Run: headless pygame with SDL's dummy video driver; simulated clock (each Clock.tick advances the game by its frame time, no real sleeping); random seed 0; keys injected as events and as key.get_pressed() state; no mouse input.
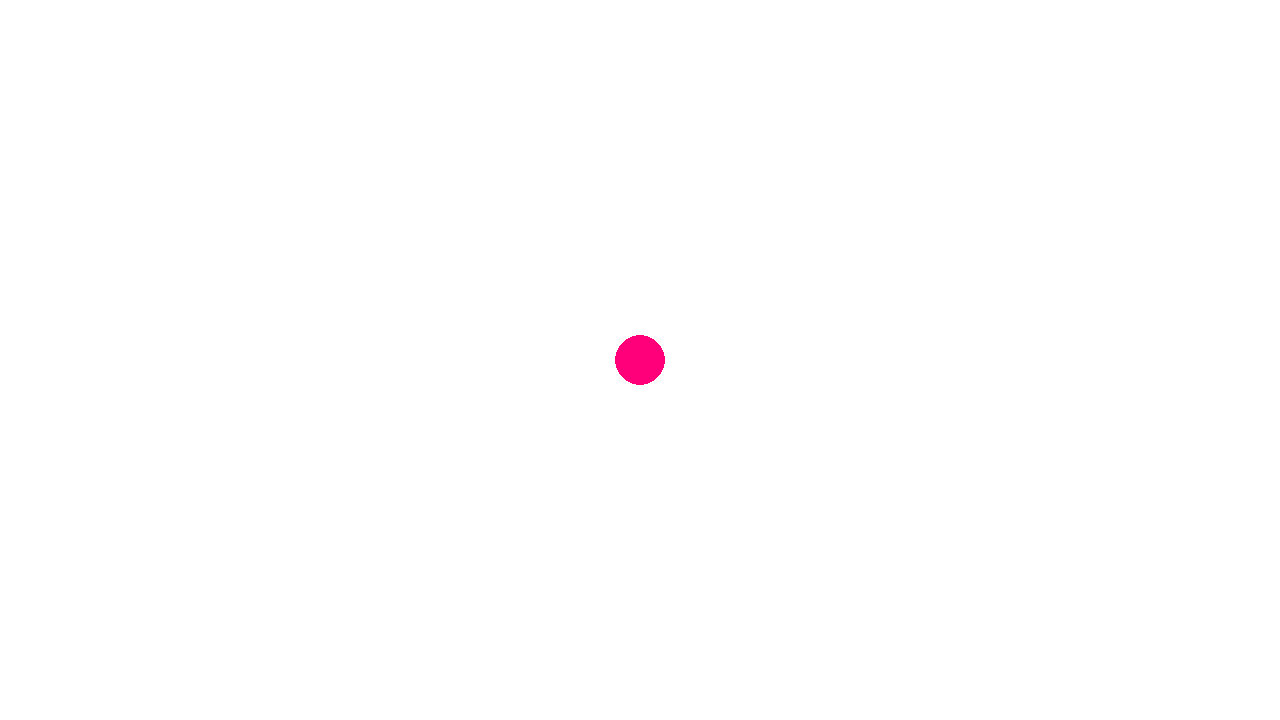
Frame 1 of 4 · flips 1–60 · no input
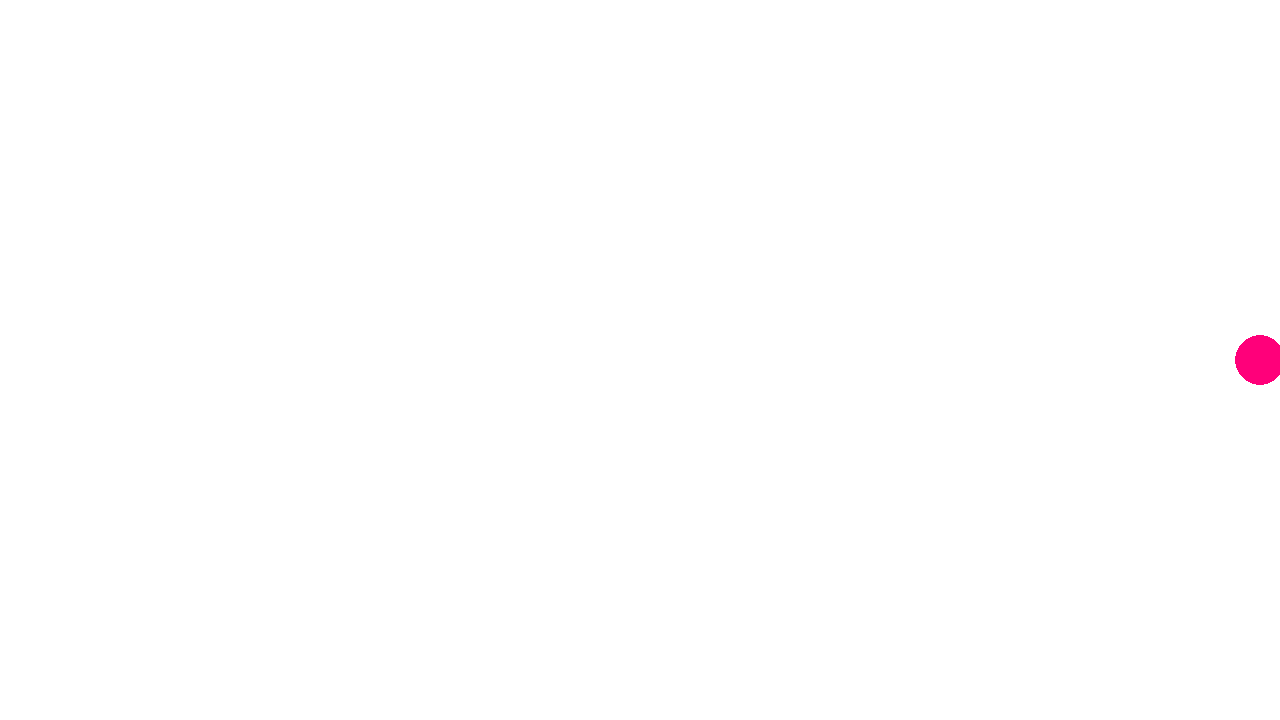
Frame 2 of 4 · flips 61–180 · tapped SPACE, RETURN · held RIGHT (→), D
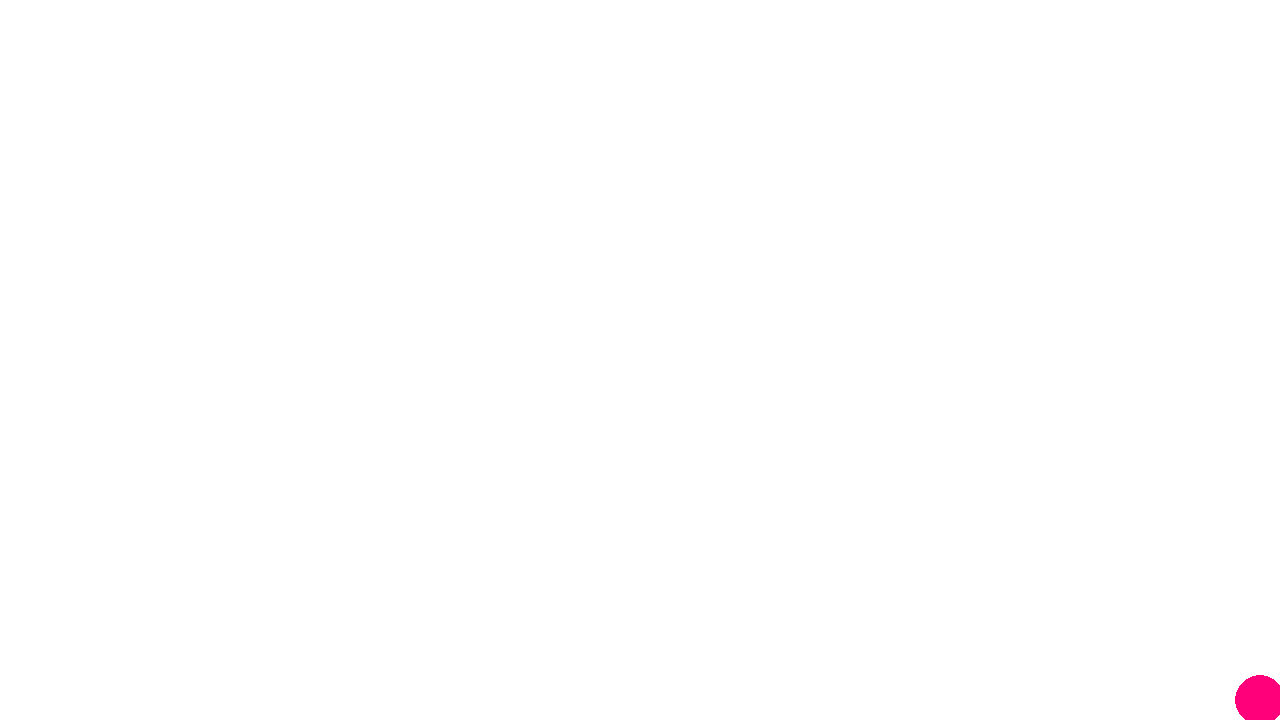
Frame 3 of 4 · flips 181–300 · held DOWN (↓), S
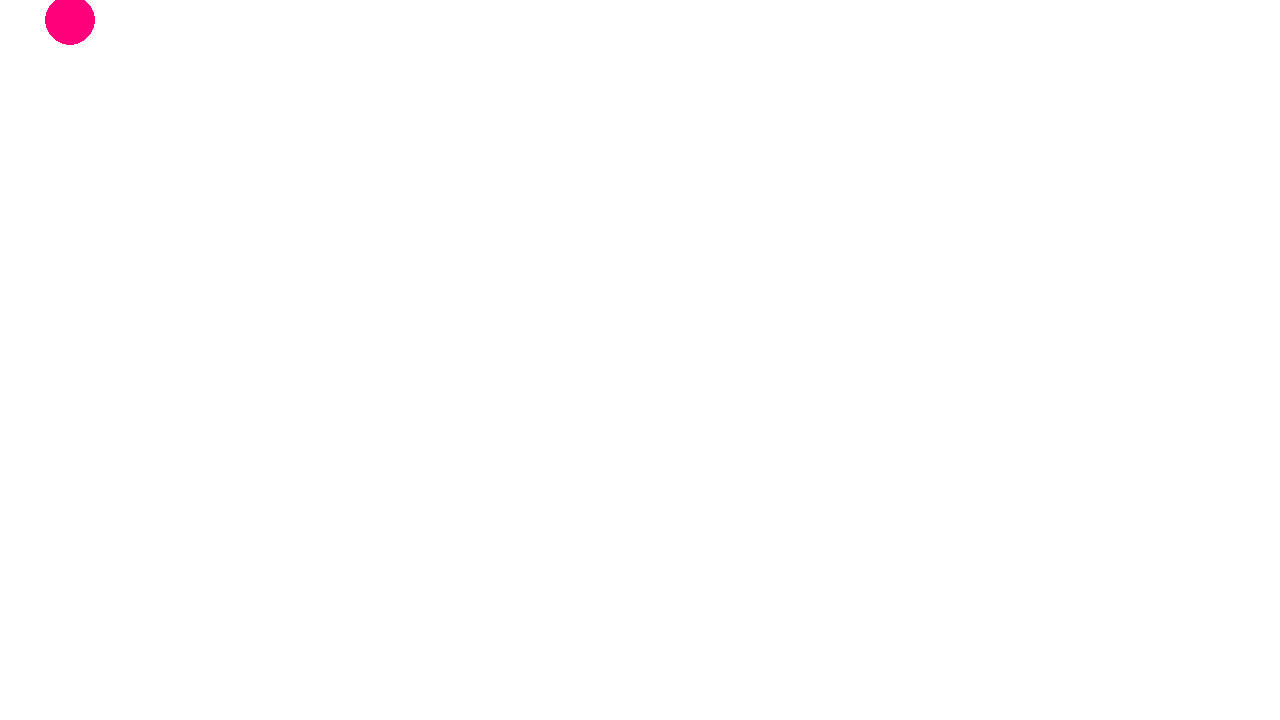
Frame 4 of 4 · flips 301–420 · held LEFT (←), A, UP (↑), W

The pygame program that drew these frames:

import pygame

pygame.init()
'''
class Ball():
    def __init__(self, x, y, radius, color, move_step):
        self.x = x
        self.y = y
'''

WIDTH, HEIGHT = 1920//1.5, 1080//1.5

RED = (255,0, 122)

screen = pygame.display.set_mode((WIDTH, HEIGHT))
clock = pygame.time.Clock()

x, y = WIDTH//2, HEIGHT//2
statusR = "STOP"
statusL = "STOP"
statusU = "STOP"
statusD = "STOP"

running = True

while running:
    
    screen.fill((255,255,255))
    ball = pygame.draw.circle(screen, RED, (x,y), 25)
    
    for event in pygame.event.get():
        if event.type == pygame.QUIT:
            running = False
        elif event.type == pygame.KEYDOWN:
            if event.key == pygame.K_RIGHT or event.key == pygame.K_d:
                statusR = "RIGHT"
            if event.key == pygame.K_LEFT or event.key == pygame.K_a:
                statusL = "LEFT"
            if event.key == pygame.K_DOWN or event.key == pygame.K_s:
                statusD = "DOWN"
            if event.key == pygame.K_UP or event.key == pygame.K_w:
                statusU = "UP"
            if event.key == pygame.K_ESCAPE:
                running = False
        elif event.type == pygame.KEYUP :            
            if event.key == pygame.K_UP or event.key == pygame.K_w:
                statusU = "STOP"
            if event.key == pygame.K_DOWN or event.key == pygame.K_s:
                statusD = "STOP"
            if event.key == pygame.K_RIGHT or event.key == pygame.K_d:
                statusR = "STOP"
            if event.key == pygame.K_LEFT or event.key == pygame.K_a:
                statusL = "STOP" 
    if statusR == "RIGHT" and x+25 <= WIDTH:
        x += 10
    if statusL == "LEFT" and x-25 >= 0:
        x -= 10
    if statusD == "DOWN" and y+25 <= HEIGHT:
        y += 10
    if statusU == "UP" and y-25 >= 0:
        y -= 10
            
    pygame.display.flip()
    clock.tick(60)
        
pygame.quit()
